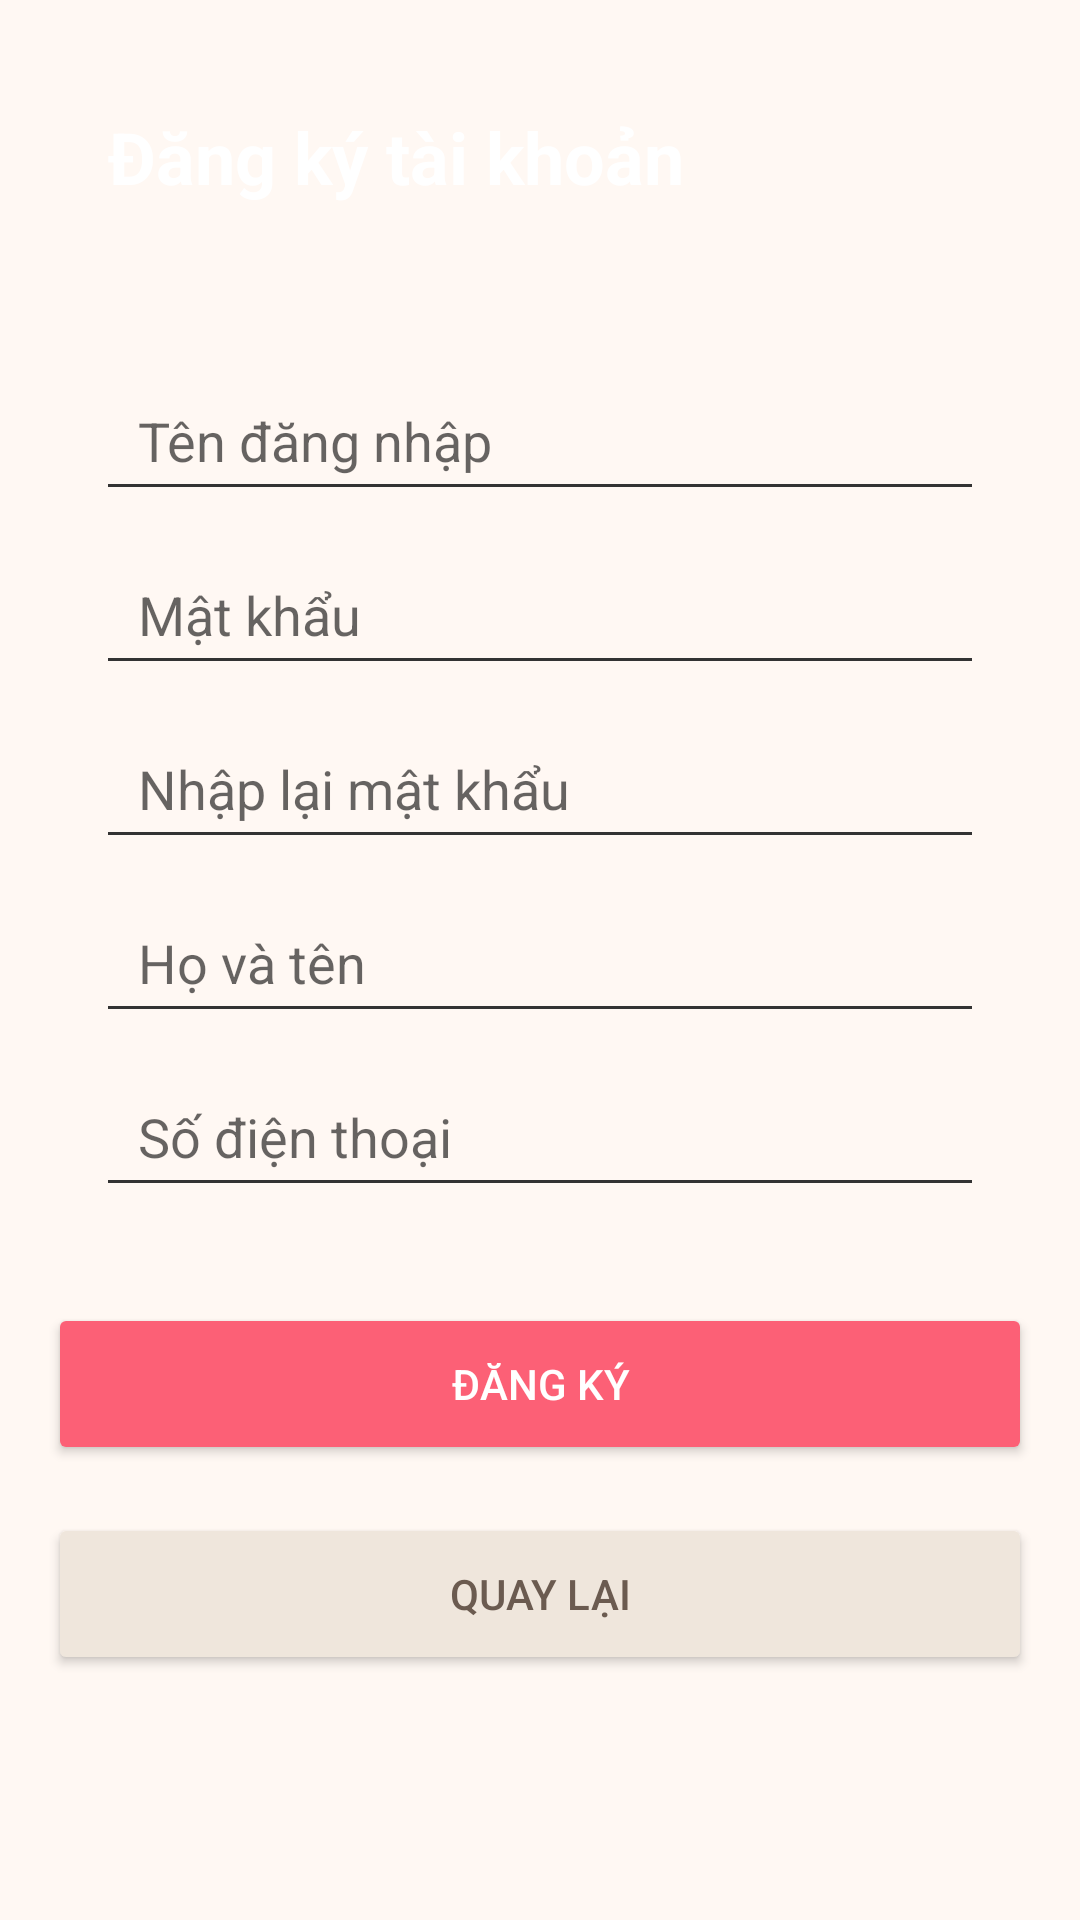

This screen was rendered from an Android layout file. Write that file and the resources it references.
<!-- AndroidManifest.xml: application theme Theme.QuanNuoc -->
<!-- res/layout/activity_dangky.xml -->
<?xml version="1.0" encoding="utf-8"?>
<LinearLayout xmlns:android="http://schemas.android.com/apk/res/android"
    xmlns:app="http://schemas.android.com/apk/res-auto"
    xmlns:tools="http://schemas.android.com/tools"
    android:id="@+id/main"
    android:layout_width="match_parent"
    android:layout_height="match_parent"
    android:background="#FFF8F3"
    android:orientation="vertical"
    tools:context=".DangKyActivity">

    <LinearLayout
        android:id="@+id/llheader"
        android:layout_width="match_parent"
        android:layout_height="wrap_content"
        android:layout_margin="16dp"
        android:orientation="vertical"
        android:padding="20dp">

        <TextView
            android:id="@+id/txttieude"
            android:layout_width="match_parent"
            android:layout_height="wrap_content"
            android:text="Đăng ký tài khoản"
            android:textColor="#FFFFFF"
            android:textSize="24sp"
            android:textStyle="bold" />
    </LinearLayout>

    <ScrollView
        android:layout_width="match_parent"
        android:layout_height="0dp"
        android:layout_weight="1"
        android:scrollbars="none">

        <LinearLayout
            android:layout_width="match_parent"
            android:layout_height="wrap_content"
            android:orientation="vertical">

            <LinearLayout
                android:id="@+id/llform"
                android:layout_width="match_parent"
                android:layout_height="wrap_content"
                android:layout_marginStart="16dp"
                android:layout_marginEnd="16dp"
                android:orientation="vertical"
                android:padding="16dp">

                <EditText
                    android:id="@+id/editusername"
                    android:layout_width="match_parent"
                    android:layout_height="50dp"
                    android:hint="Tên đăng nhập"
                    android:inputType="text"
                    android:paddingStart="14dp"
                    android:paddingEnd="14dp" />

                <EditText
                    android:id="@+id/editpassword"
                    android:layout_width="match_parent"
                    android:layout_height="50dp"
                    android:layout_marginTop="8dp"
                    android:hint="Mật khẩu"
                    android:inputType="textPassword"
                    android:paddingStart="14dp"
                    android:paddingEnd="14dp" />

                <EditText
                    android:id="@+id/editnhaplaipassword"
                    android:layout_width="match_parent"
                    android:layout_height="50dp"
                    android:layout_marginTop="8dp"
                    android:hint="Nhập lại mật khẩu"
                    android:inputType="textPassword"
                    android:paddingStart="14dp"
                    android:paddingEnd="14dp" />

                <EditText
                    android:id="@+id/editfullname"
                    android:layout_width="match_parent"
                    android:layout_height="50dp"
                    android:layout_marginTop="8dp"
                    android:hint="Họ và tên"
                    android:inputType="textPersonName"
                    android:paddingStart="14dp"
                    android:paddingEnd="14dp" />

                <EditText
                    android:id="@+id/editphone"
                    android:layout_width="match_parent"
                    android:layout_height="50dp"
                    android:layout_marginTop="8dp"
                    android:hint="Số điện thoại"
                    android:inputType="phone"
                    android:paddingStart="14dp"
                    android:paddingEnd="14dp" />
            </LinearLayout>

            <Button
                android:id="@+id/btndangky"
                android:layout_width="match_parent"
                android:layout_height="54dp"
                android:layout_marginStart="16dp"
                android:layout_marginTop="16dp"
                android:layout_marginEnd="16dp"
                android:backgroundTint="#FC6076"
                android:text="ĐĂNG KÝ"
                android:textColor="#FFFFFF"
                app:cornerRadius="14dp" />

            <Button
                android:id="@+id/btnquaylai"
                android:layout_width="match_parent"
                android:layout_height="54dp"
                android:layout_margin="16dp"
                android:backgroundTint="#EFE6DC"
                android:text="QUAY LẠI"
                android:textColor="#6B5B50"
                app:cornerRadius="14dp" />
        </LinearLayout>
    </ScrollView>
</LinearLayout>
<!-- resources referenced by this layout -->
<resources>
  <style name="Theme.QuanNuoc" parent="Base.Theme.QuanNuoc" />
  <style name="Base.Theme.QuanNuoc" parent="Theme.AppCompat.Light.NoActionBar">
          <item name="android:windowBackground">#FFFFFF</item>
          <item name="android:colorBackground">#FFFFFF</item>
          <item name="android:textColor">#000000</item>
          <item name="android:textColorPrimary">#000000</item>
          <item name="android:textColorSecondary">#333333</item>
      </style>
</resources>
